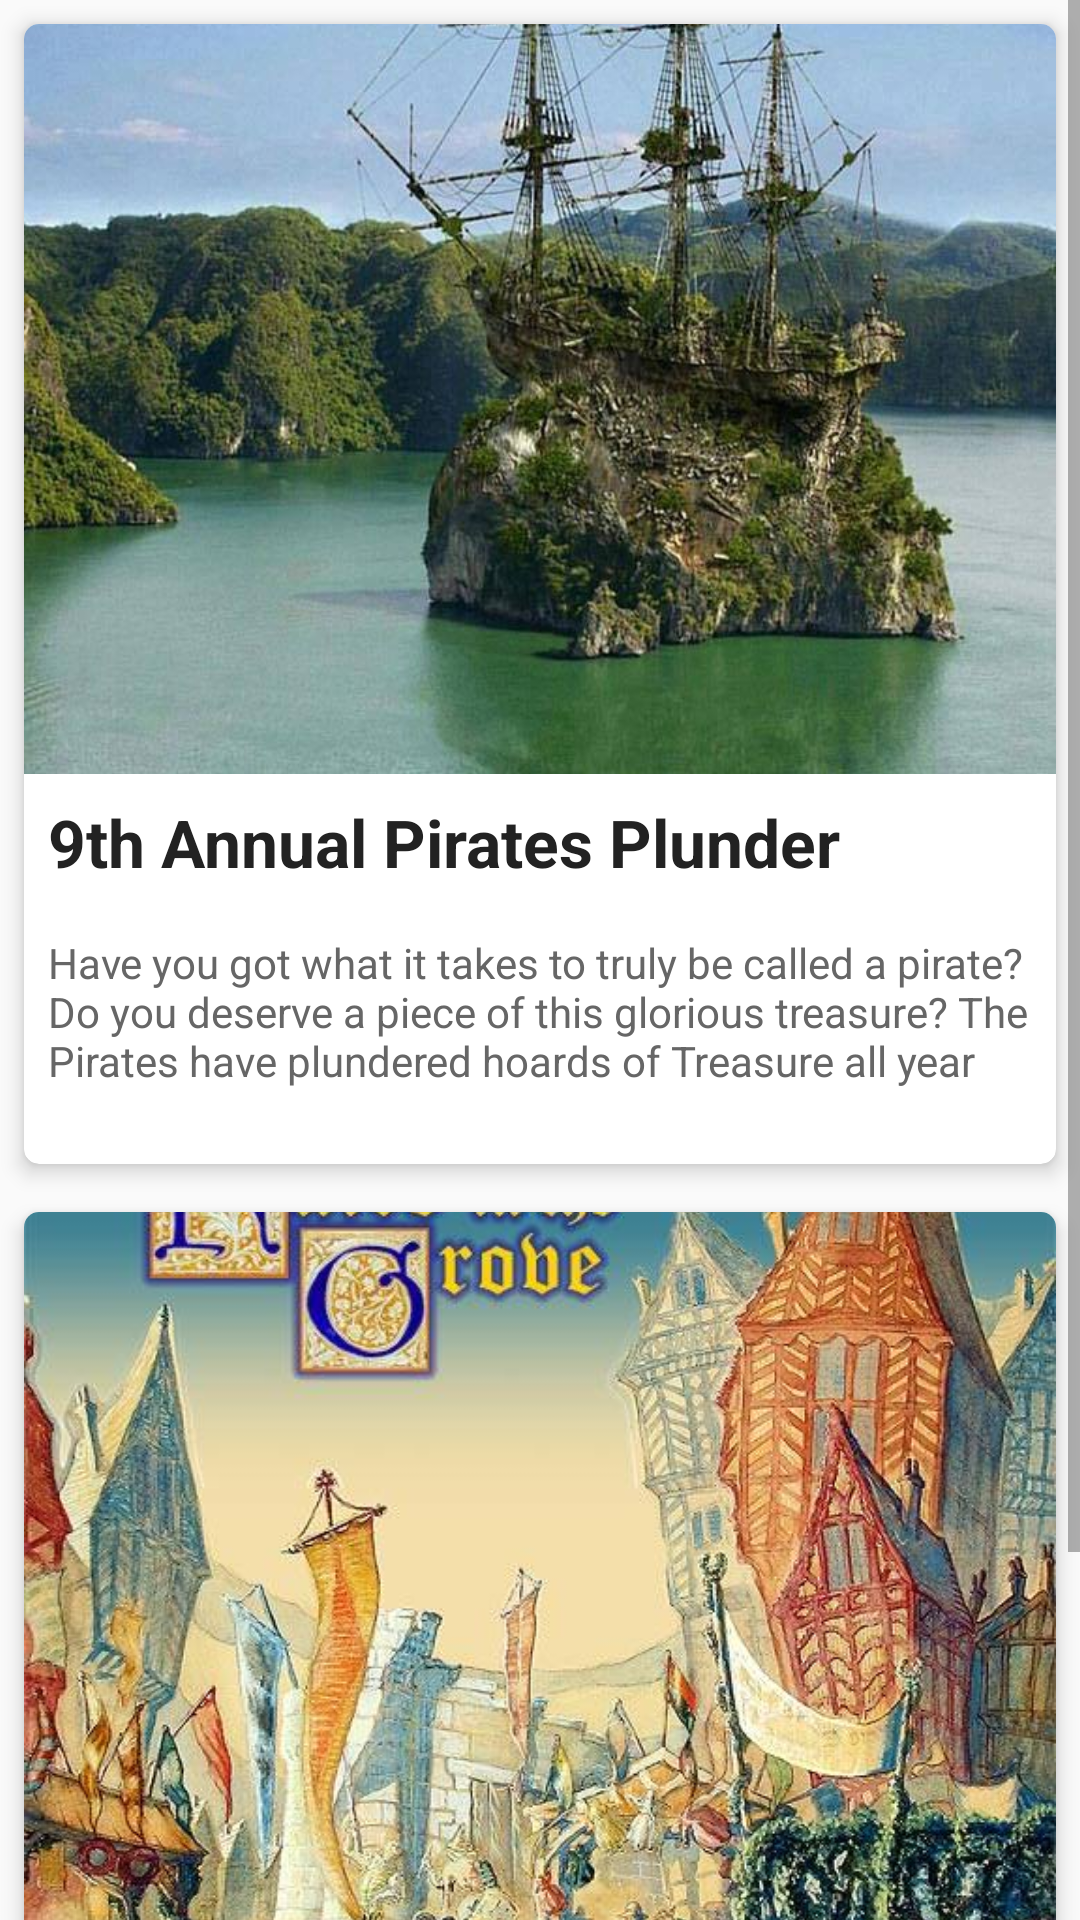

Write the Android layout XML for this screen, with the resource values it uses.
<!-- AndroidManifest.xml: application theme MyMaterialTheme -->
<!-- res/layout/news_layout.xml -->
<?xml version="1.0" encoding="utf-8"?>
<ScrollView android:layout_width="match_parent"
    android:layout_height="match_parent"
    xmlns:android="http://schemas.android.com/apk/res/android"
    xmlns:card_view="http://schemas.android.com/apk/res-auto">
<LinearLayout xmlns:android="http://schemas.android.com/apk/res/android"
    android:orientation="vertical" android:layout_width="match_parent"
    android:layout_height="wrap_content">

    <android.support.v7.widget.CardView xmlns:android="http://schemas.android.com/apk/res/android"
        android:id="@+id/card_view"
        android:layout_width="match_parent"
        android:layout_height="380dp"
        card_view:cardBackgroundColor="#ffff"
        card_view:cardElevation="4dp"
        card_view:cardCornerRadius="5dp"
        card_view:cardMaxElevation="6dp"
        card_view:cardPreventCornerOverlap="false"
        android:layout_margin="8dp">

        <RelativeLayout
            android:layout_width="match_parent"
            android:layout_height="match_parent">

            <ImageView
                android:id="@+id/thumbnail"
                android:layout_width="match_parent"
                android:layout_height="250dp"
                android:layout_alignParentTop="true"
                android:scaleType="centerCrop"
                android:src="@drawable/pirateship" />

            <TextView
                android:id="@+id/title"
                android:layout_width="wrap_content"
                android:layout_height="wrap_content"
                android:layout_below="@+id/thumbnail"
                android:maxLines="3"
                android:padding="8dp"
                android:text="@string/news_layout_cardview_title"
                android:textColor="#222"
                android:textStyle="bold"
                android:textSize="22sp" />

            <TextView
                android:layout_width="wrap_content"
                android:layout_height="wrap_content"
                android:layout_below="@+id/title"
                android:maxLines="3"
                android:padding="8dp"
                android:text="@string/news_layout_cardview_desc"
                android:textColor="#666"
                android:textSize="14sp" />

        </RelativeLayout>
    </android.support.v7.widget.CardView>

    <android.support.v7.widget.CardView xmlns:android="http://schemas.android.com/apk/res/android"
        android:id="@+id/card_view2"
        android:layout_width="match_parent"
        android:layout_height="380dp"
        card_view:cardBackgroundColor="#ffff"
        card_view:cardElevation="4dp"
        card_view:cardCornerRadius="5dp"
        card_view:cardMaxElevation="6dp"
        card_view:cardPreventCornerOverlap="false"
        android:layout_margin="8dp">

        <RelativeLayout
            android:layout_width="match_parent"
            android:layout_height="match_parent">

            <ImageView
                android:id="@+id/thumbnail2"
                android:layout_width="match_parent"
                android:layout_height="250dp"
                android:layout_alignParentTop="true"
                android:scaleType="centerCrop"
                android:src="@drawable/faire" />

            <TextView
                android:id="@+id/title2"
                android:layout_width="wrap_content"
                android:layout_height="wrap_content"
                android:layout_below="@+id/thumbnail2"
                android:maxLines="3"
                android:padding="8dp"
                android:text="Faire in the Grove"
                android:textColor="#222"
                android:textStyle="bold"
                android:textSize="22sp" />

            <TextView
                android:layout_width="wrap_content"
                android:layout_height="wrap_content"
                android:layout_below="@+id/title2"
                android:maxLines="3"
                android:padding="8dp"
                android:text="@string/testdesc"
                android:textColor="#666"
                android:textSize="14sp" />

        </RelativeLayout>
    </android.support.v7.widget.CardView>

</LinearLayout>
</ScrollView>
<!-- resources referenced by this layout -->
<resources>
  <!-- drawable faire: jpg bitmap (drawable-hdpi, 90169 bytes) -->
  <!-- drawable pirateship: jpg bitmap (drawable-hdpi, 77515 bytes) -->
  <string name="news_layout_cardview_desc">Have you got what it takes to truly be called a pirate? Do you deserve a piece of this glorious treasure? The Pirates have plundered hoards of Treasure all year round. Now is the time to stake your claim on this Bountiful Booty.</string>
  <string name="news_layout_cardview_title">9th Annual Pirates Plunder</string>
  <string name="testdesc">Step back in time for a day of revels at the Faire In The Grove! JoinMcMenamins Grand Lodge, and The Barony of Dragon\'s mist, Medieval Re-enactors, Armored Fighters &amp; History Buffs, who invite you to experience the Middle Ages and the Renaissance!</string>
  <style name="MyMaterialTheme" parent="MyMaterialTheme.Base">
  
      </style>
  <style name="MyMaterialTheme.Base" parent="Theme.AppCompat.Light.DarkActionBar">
          <item name="windowNoTitle">true</item>
          <item name="windowActionBar">false</item>
          <item name="colorPrimary">@color/colorPrimary</item>
          <item name="colorPrimaryDark">@color/colorPrimaryDark</item>
          <item name="colorAccent">@color/colorAccent</item>
      </style>
  <color name="colorPrimary">#3399ff</color>
  <color name="colorPrimaryDark">#002966</color>
  <color name="colorAccent">#e6b800</color>
</resources>
